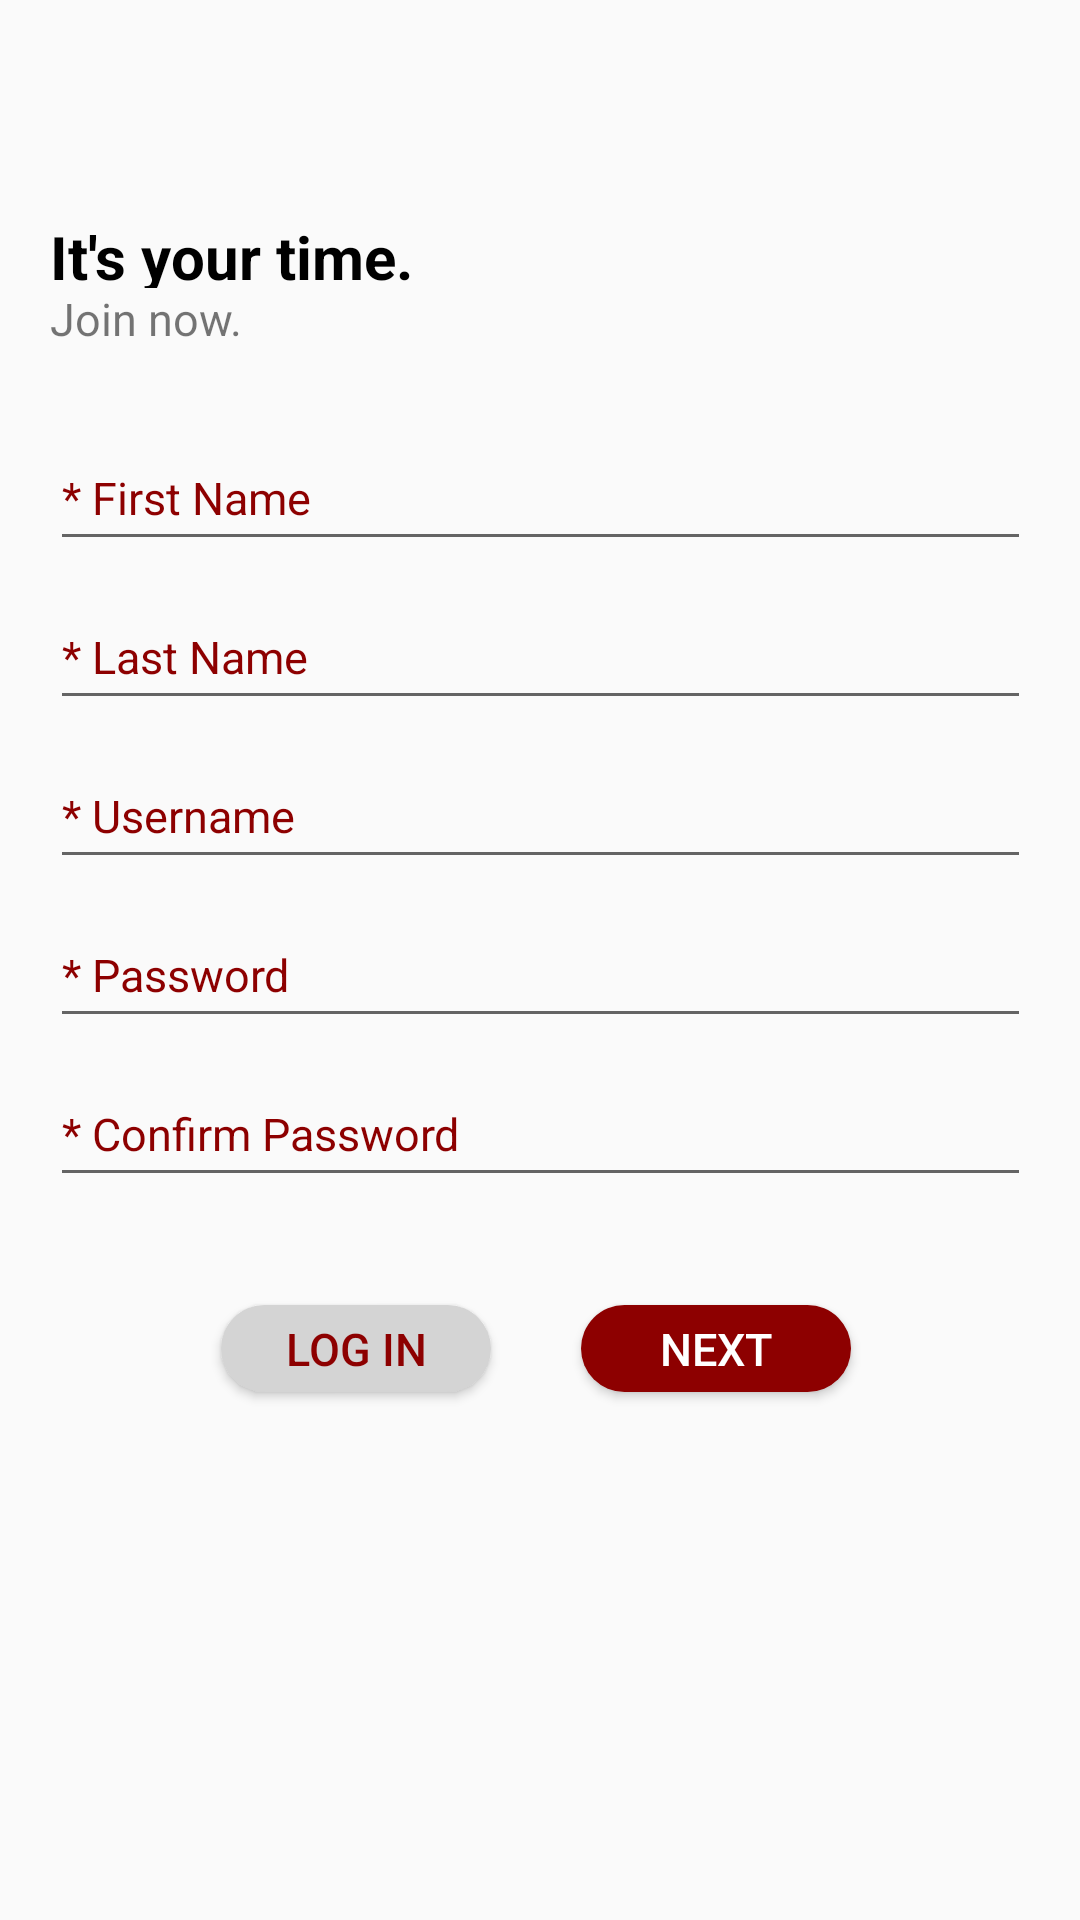

Layout XML and referenced resources for this Android screen:
<!-- AndroidManifest.xml: application theme AppTheme -->
<!-- res/layout/activity_register.xml -->
<?xml version="1.0" encoding="utf-8"?>
<android.support.constraint.ConstraintLayout xmlns:android="http://schemas.android.com/apk/res/android"
    xmlns:app="http://schemas.android.com/apk/res-auto"
    xmlns:tools="http://schemas.android.com/tools"
    android:layout_width="match_parent"
    android:layout_height="match_parent"
    tools:context="com.example.asus.insulintimer.ActivityRegister">

    <android.support.constraint.ConstraintLayout
        android:layout_width="327dp"
        android:layout_height="match_parent"
        android:layout_marginBottom="8dp"
        android:layout_marginEnd="8dp"
        android:layout_marginStart="8dp"
        android:layout_marginTop="8dp"
        app:layout_constraintBottom_toBottomOf="parent"
        app:layout_constraintEnd_toEndOf="parent"
        app:layout_constraintStart_toStartOf="parent"
        app:layout_constraintTop_toTopOf="parent">

        <ImageView
            android:id="@+id/image"
            android:layout_width="0dp"
            android:layout_height="99dp"
            android:layout_marginTop="28dp"
            app:layout_constraintStart_toStartOf="parent"
            app:layout_constraintTop_toTopOf="parent"
            app:srcCompat="@drawable/timerlogo" />

        <TextView
            android:id="@+id/textView15"
            android:layout_width="0dp"
            android:layout_height="24dp"
            android:layout_marginTop="64dp"
            android:text="It's your time."
            android:textColor="@android:color/background_dark"
            android:textSize="20sp"
            android:textStyle="bold"
            app:layout_constraintEnd_toEndOf="parent"
            app:layout_constraintHorizontal_bias="1.0"
            app:layout_constraintLeft_toLeftOf="parent"
            app:layout_constraintRight_toRightOf="parent"
            app:layout_constraintStart_toEndOf="@+id/image"
            app:layout_constraintTop_toTopOf="parent" />

        <TextView
            android:id="@+id/textView16"
            android:layout_width="0dp"
            android:layout_height="22dp"

            android:layout_marginEnd="8dp"
            android:text="Join now."
            android:textSize="15sp"
            app:layout_constraintEnd_toEndOf="parent"
            app:layout_constraintStart_toStartOf="@+id/textView15"
            app:layout_constraintTop_toBottomOf="@+id/textView15" />

        <EditText
            android:id="@+id/regFname"
            android:layout_width="0dp"
            android:layout_height="45dp"
            android:layout_marginTop="24dp"
            android:ems="10"
            android:hint="* First Name"
            android:inputType="textPersonName"
            android:textColor="#8d0000"
            android:textColorHint="#8d0000"
            android:textSize="15sp"
            app:layout_constraintEnd_toEndOf="parent"
            app:layout_constraintHorizontal_bias="0.0"
            app:layout_constraintLeft_toLeftOf="parent"
            app:layout_constraintRight_toRightOf="parent"
            app:layout_constraintStart_toStartOf="parent"
            app:layout_constraintTop_toBottomOf="@+id/textView16" />

        <EditText
            android:id="@+id/regLname"
            android:layout_width="0dp"
            android:layout_height="45dp"
            android:layout_marginTop="8dp"
            android:ems="10"
            android:hint="* Last Name"
            android:inputType="textPersonName"
            android:textColor="#8d0000"
            android:textColorHint="#8d0000"
            android:textSize="15sp"
            app:layout_constraintEnd_toEndOf="parent"
            app:layout_constraintHorizontal_bias="0.51"
            app:layout_constraintLeft_toLeftOf="parent"
            app:layout_constraintRight_toRightOf="parent"
            app:layout_constraintStart_toStartOf="parent"
            app:layout_constraintTop_toBottomOf="@+id/regFname" />

        <EditText
            android:id="@+id/regUsername"
            android:layout_width="0dp"
            android:layout_height="45dp"
            android:layout_marginTop="8dp"
            android:ems="10"
            android:hint="* Username"
            android:inputType="textEmailAddress|textPersonName"
            android:textColor="#8d0000"
            android:textColorHint="#8d0000"
            android:textSize="15sp"
            app:layout_constraintEnd_toEndOf="parent"
            app:layout_constraintHorizontal_bias="0.51"
            app:layout_constraintLeft_toLeftOf="parent"
            app:layout_constraintRight_toRightOf="parent"
            app:layout_constraintStart_toStartOf="parent"
            app:layout_constraintTop_toBottomOf="@+id/regLname" />

        <EditText
            android:id="@+id/regConfirmPass"
            android:layout_width="0dp"
            android:layout_height="45dp"
            android:layout_marginTop="8dp"
            android:ems="10"
            android:hint="* Confirm Password"
            android:inputType="textPassword"
            android:textColor="#8d0000"
            android:textColorHint="#8d0000"
            android:textSize="15sp"
            app:layout_constraintEnd_toEndOf="parent"
            app:layout_constraintHorizontal_bias="0.51"
            app:layout_constraintLeft_toLeftOf="parent"
            app:layout_constraintRight_toRightOf="parent"
            app:layout_constraintStart_toStartOf="parent"
            app:layout_constraintTop_toBottomOf="@+id/regPassword" />

        <EditText
            android:id="@+id/regPassword"
            android:layout_width="0dp"
            android:layout_height="45dp"
            android:layout_marginTop="8dp"
            android:ems="10"
            android:hint="* Password"
            android:inputType="textPassword"
            android:textColor="#8d0000"
            android:textColorHint="#8d0000"
            android:textSize="15sp"
            app:layout_constraintEnd_toEndOf="parent"
            app:layout_constraintHorizontal_bias="0.51"
            app:layout_constraintLeft_toLeftOf="parent"
            app:layout_constraintRight_toRightOf="parent"
            app:layout_constraintStart_toStartOf="parent"
            app:layout_constraintTop_toBottomOf="@+id/regUsername" />

        <Button
            android:id="@+id/b_create"

            android:layout_width="90dp"
            android:layout_height="29dp"
            android:layout_marginEnd="60dp"
            android:layout_marginTop="36dp"
            android:background="@drawable/button4"
            android:text="NEXT"
            android:textColor="#fff"
            android:textSize="15sp"
            app:layout_constraintEnd_toEndOf="parent"
            app:layout_constraintTop_toBottomOf="@+id/regConfirmPass" />

        <Button
            android:id="@+id/b_loginreg"
            android:layout_width="90dp"
            android:layout_height="29dp"

            android:layout_marginEnd="8dp"
            android:layout_marginStart="8dp"
            android:layout_marginTop="36dp"
            android:background="@drawable/button"
            android:text="LOG IN"
            android:textColor="#8d0000"
            android:textSize="15sp"
            app:layout_constraintEnd_toStartOf="@+id/b_create"
            app:layout_constraintHorizontal_bias="0.69"
            app:layout_constraintStart_toStartOf="parent"
            app:layout_constraintTop_toBottomOf="@+id/regConfirmPass" />
    </android.support.constraint.ConstraintLayout>

</android.support.constraint.ConstraintLayout>
<!-- resources referenced by this layout -->
<resources>
  <!-- drawable button (drawable) -->
  <?xml version="1.0" encoding="utf-8"?>
  <shape xmlns:android="http://schemas.android.com/apk/res/android" android:shape="rectangle" >
      <corners
          android:radius="21dp"
          />
      <solid
          android:color="#d4d4d4"
          />
      <size
          android:width="175dp"
          android:height="38dp"
          />
  </shape>
  <!-- drawable button4 (drawable) -->
  <?xml version="1.0" encoding="utf-8"?>
  <shape xmlns:android="http://schemas.android.com/apk/res/android" android:shape="rectangle" >
      <corners
          android:radius="21dp"
          />
      <solid
          android:color="#8d0000"
          />
      <size
          android:width="175dp"
          android:height="38dp"
          />
  </shape>
  <style name="AppTheme" parent="Theme.AppCompat.Light">
          
          <item name="colorPrimary">@color/colorPrimary</item>
          <item name="colorPrimaryDark">@color/colorPrimaryDark</item>
          <item name="colorAccent">@color/colorAccent</item>
          <item name="android:windowLightStatusBar">true</item>
          <item name="android:windowNoTitle">true</item>
      </style>
  <color name="colorPrimary">#ffffff</color>
  <color name="colorPrimaryDark">	#ffff</color>
  <color name="colorAccent">#8d0000</color>
</resources>
